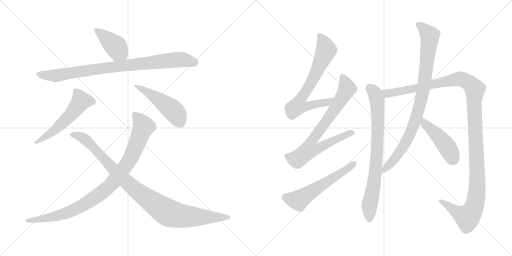
t = 0.00 s
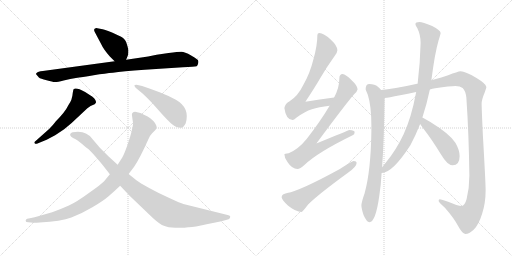
t = 2.25 s
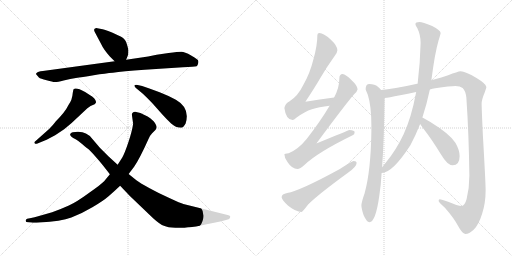
t = 4.50 s
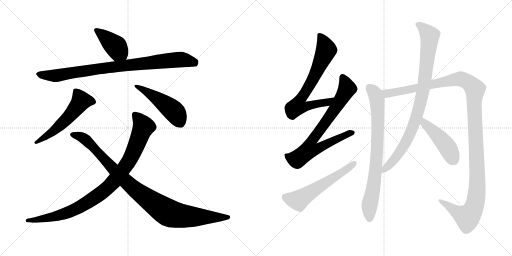
t = 6.75 s
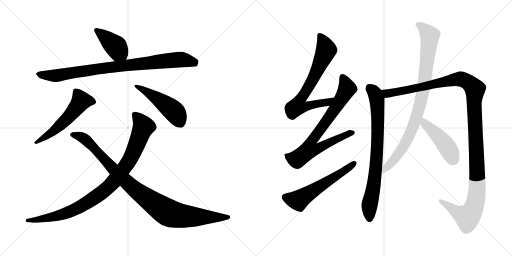
t = 9.00 s
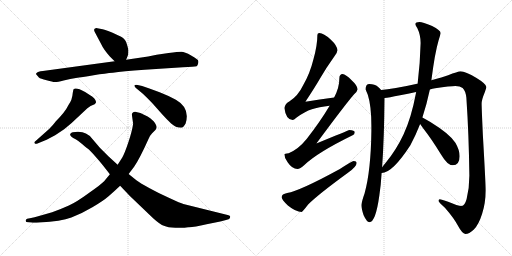
t = 11.25 s

The animated SVG that drew these frames (rendered in a browser with its animation timeline set to each time). Animation: 13 CSS @keyframes rules; one cycle of 11.25 s.

<svg version="1.1" viewBox="0 0 2048 1024" xmlns="http://www.w3.org/2000/svg">
  <g stroke="lightgray" stroke-dasharray="1,1" stroke-width="1" transform="scale(4, 4)">
    <line x1="0" y1="0" x2="256" y2="256"></line>
    <line x1="256" y1="0" x2="0" y2="256"></line>
    <line x1="128" y1="0" x2="128" y2="256"></line>
    <line x1="0" y1="128" x2="256" y2="128"></line>
    <line x1="256" y1="0" x2="512" y2="256"></line>
    <line x1="512" y1="0" x2="256" y2="256"></line>
    <line x1="384" y1="0" x2="384" y2="256"></line>
    <line x1="256" y1="128" x2="512" y2="128"></line>
  </g>
<g transform="scale(1, -1) translate(0, -850)">
   <style type="text/css">
    @keyframes keyframes0 {
      from {
       stroke: black;
       stroke-dashoffset: 412;
       stroke-width: 128;
       }
       57% {
       animation-timing-function: step-end;
       stroke: black;
       stroke-dashoffset: 0;
       stroke-width: 128;
       }
       to {
       stroke: black;
       stroke-width: 1024;
       }
       }
       #make-me-a-hanzi-animation-0 {
         animation: keyframes0 0.585286s both;
         animation-delay: 0.000000s;
         animation-timing-function: linear;
       }
    @keyframes keyframes1 {
      from {
       stroke: black;
       stroke-dashoffset: 893;
       stroke-width: 128;
       }
       74% {
       animation-timing-function: step-end;
       stroke: black;
       stroke-dashoffset: 0;
       stroke-width: 128;
       }
       to {
       stroke: black;
       stroke-width: 1024;
       }
       }
       #make-me-a-hanzi-animation-1 {
         animation: keyframes1 0.976725s both;
         animation-delay: 0.585286s;
         animation-timing-function: linear;
       }
    @keyframes keyframes2 {
      from {
       stroke: black;
       stroke-dashoffset: 553;
       stroke-width: 128;
       }
       64% {
       animation-timing-function: step-end;
       stroke: black;
       stroke-dashoffset: 0;
       stroke-width: 128;
       }
       to {
       stroke: black;
       stroke-width: 1024;
       }
       }
       #make-me-a-hanzi-animation-2 {
         animation: keyframes2 0.700033s both;
         animation-delay: 1.562011s;
         animation-timing-function: linear;
       }
    @keyframes keyframes3 {
      from {
       stroke: black;
       stroke-dashoffset: 479;
       stroke-width: 128;
       }
       61% {
       animation-timing-function: step-end;
       stroke: black;
       stroke-dashoffset: 0;
       stroke-width: 128;
       }
       to {
       stroke: black;
       stroke-width: 1024;
       }
       }
       #make-me-a-hanzi-animation-3 {
         animation: keyframes3 0.639811s both;
         animation-delay: 2.262044s;
         animation-timing-function: linear;
       }
    @keyframes keyframes4 {
      from {
       stroke: black;
       stroke-dashoffset: 954;
       stroke-width: 128;
       }
       76% {
       animation-timing-function: step-end;
       stroke: black;
       stroke-dashoffset: 0;
       stroke-width: 128;
       }
       to {
       stroke: black;
       stroke-width: 1024;
       }
       }
       #make-me-a-hanzi-animation-4 {
         animation: keyframes4 1.026367s both;
         animation-delay: 2.901855s;
         animation-timing-function: linear;
       }
    @keyframes keyframes5 {
      from {
       stroke: black;
       stroke-dashoffset: 997;
       stroke-width: 128;
       }
       76% {
       animation-timing-function: step-end;
       stroke: black;
       stroke-dashoffset: 0;
       stroke-width: 128;
       }
       to {
       stroke: black;
       stroke-width: 1024;
       }
       }
       #make-me-a-hanzi-animation-5 {
         animation: keyframes5 1.061361s both;
         animation-delay: 3.928222s;
         animation-timing-function: linear;
       }
    @keyframes keyframes6 {
      from {
       stroke: black;
       stroke-dashoffset: 717;
       stroke-width: 128;
       }
       70% {
       animation-timing-function: step-end;
       stroke: black;
       stroke-dashoffset: 0;
       stroke-width: 128;
       }
       to {
       stroke: black;
       stroke-width: 1024;
       }
       }
       #make-me-a-hanzi-animation-6 {
         animation: keyframes6 0.833496s both;
         animation-delay: 4.989583s;
         animation-timing-function: linear;
       }
    @keyframes keyframes7 {
      from {
       stroke: black;
       stroke-dashoffset: 778;
       stroke-width: 128;
       }
       72% {
       animation-timing-function: step-end;
       stroke: black;
       stroke-dashoffset: 0;
       stroke-width: 128;
       }
       to {
       stroke: black;
       stroke-width: 1024;
       }
       }
       #make-me-a-hanzi-animation-7 {
         animation: keyframes7 0.883138s both;
         animation-delay: 5.823079s;
         animation-timing-function: linear;
       }
    @keyframes keyframes8 {
      from {
       stroke: black;
       stroke-dashoffset: 579;
       stroke-width: 128;
       }
       65% {
       animation-timing-function: step-end;
       stroke: black;
       stroke-dashoffset: 0;
       stroke-width: 128;
       }
       to {
       stroke: black;
       stroke-width: 1024;
       }
       }
       #make-me-a-hanzi-animation-8 {
         animation: keyframes8 0.721191s both;
         animation-delay: 6.706217s;
         animation-timing-function: linear;
       }
    @keyframes keyframes9 {
      from {
       stroke: black;
       stroke-dashoffset: 796;
       stroke-width: 128;
       }
       72% {
       animation-timing-function: step-end;
       stroke: black;
       stroke-dashoffset: 0;
       stroke-width: 128;
       }
       to {
       stroke: black;
       stroke-width: 1024;
       }
       }
       #make-me-a-hanzi-animation-9 {
         animation: keyframes9 0.897786s both;
         animation-delay: 7.427408s;
         animation-timing-function: linear;
       }
    @keyframes keyframes10 {
      from {
       stroke: black;
       stroke-dashoffset: 1296;
       stroke-width: 128;
       }
       81% {
       animation-timing-function: step-end;
       stroke: black;
       stroke-dashoffset: 0;
       stroke-width: 128;
       }
       to {
       stroke: black;
       stroke-width: 1024;
       }
       }
       #make-me-a-hanzi-animation-10 {
         animation: keyframes10 1.304688s both;
         animation-delay: 8.325194s;
         animation-timing-function: linear;
       }
    @keyframes keyframes11 {
      from {
       stroke: black;
       stroke-dashoffset: 914;
       stroke-width: 128;
       }
       75% {
       animation-timing-function: step-end;
       stroke: black;
       stroke-dashoffset: 0;
       stroke-width: 128;
       }
       to {
       stroke: black;
       stroke-width: 1024;
       }
       }
       #make-me-a-hanzi-animation-11 {
         animation: keyframes11 0.993815s both;
         animation-delay: 9.629882s;
         animation-timing-function: linear;
       }
    @keyframes keyframes12 {
      from {
       stroke: black;
       stroke-dashoffset: 458;
       stroke-width: 128;
       }
       60% {
       animation-timing-function: step-end;
       stroke: black;
       stroke-dashoffset: 0;
       stroke-width: 128;
       }
       to {
       stroke: black;
       stroke-width: 1024;
       }
       }
       #make-me-a-hanzi-animation-12 {
         animation: keyframes12 0.622721s both;
         animation-delay: 10.623697s;
         animation-timing-function: linear;
       }
</style>
<path d="M 438.5 625.5 L 458.5 605.5 C 479.5 584.5 493.5 583.5 504.5 611.5 L 512.5 631.5 Q 513.5 641.5 513.5 648.5 Q 513.5 654.5 507.5 673.5 Q 502.5 692.5 489.5 700.5 Q 477.5 707.5 450.5 719.5 Q 423.5 731.5 410.5 733.5 L 389.5 737.5 Q 383.5 738.5 378.5 735.5 Q 374.5 731.5 378.5 723.5 L 405.5 672.5 Q 413.5 654.5 438.5 625.5 Z" fill="lightgray"></path> 
<path d="M 458.5 605.5 L 171.5 566.5 Q 150.5 564.5 147.5 559.5 Q 142.5 555.5 144.5 553.5 L 155.5 540.5 Q 161.5 535.5 186.5 529.5 Q 211.5 522.5 218.5 522.5 Q 226.5 521.5 254.5 528.5 Q 282.5 535.5 303.5 538.5 Q 325.5 541.5 374.5 549.5 Q 423.5 557.5 451.5 559.5 Q 488.5 566.5 578.5 571.5 L 731.5 581.5 Q 777.5 583.5 786.5 585.5 Q 790.5 588.5 792.5 596.5 Q 794.5 603.5 792.5 608.5 Q 791.5 612.5 764.5 628.5 Q 738.5 643.5 725.5 643.5 Q 712.5 643.5 674.5 638.5 L 626.5 631.5 L 592.5 624.5 L 504.5 611.5 L 458.5 605.5 Z" fill="lightgray"></path> 
<path d="M 196.5 334.5 L 143.5 287.5 Q 134.5 280.5 138.5 277.5 Q 140.5 273.5 147.5 275.5 L 186.5 291.5 L 220.5 309.5 L 256.5 333.5 L 286.5 358.5 L 349.5 417.5 Q 360.5 428.5 378.5 433.5 Q 382.5 437.5 384.5 441.5 Q 384.5 448.5 376.5 457.5 Q 368.5 465.5 360.5 469.5 L 340.5 482.5 Q 303.5 502.5 294.5 493.5 Q 292.5 491.5 289.5 467.5 L 285.5 451.5 Q 282.5 443.5 274.5 431.5 Q 260.5 402.5 223.5 365.5 Q 212.5 350.5 196.5 334.5 Z" fill="lightgray"></path> 
<path d="M 568.5 506.5 L 550.5 510.5 Q 529.5 512.5 542.5 499.5 L 572.5 474.5 Q 588.5 459.5 609.5 437.5 L 648.5 393.5 Q 667.5 372.5 684.5 356.5 Q 702.5 339.5 724.5 339.5 Q 733.5 339.5 742.5 356.5 Q 761.5 418.5 703.5 451.5 Q 674.5 467.5 638.5 481.5 L 597.5 496.5 L 568.5 506.5 Z" fill="lightgray"></path> 
<path d="M 527.5 391.5 L 532.5 355.5 Q 528.5 326.5 513.5 281.5 Q 498.5 236.5 488.5 219.5 L 470.5 191.5 L 439.5 153.5 L 416.5 125.5 Q 405.5 113.5 355.5 78.5 Q 306.5 42.5 275.5 28.5 Q 244.5 14.5 208.5 1.5 L 152.5 -14.5 Q 140.5 -18.5 119.5 -22.5 L 108.5 -24.5 Q 103.5 -26.5 102.5 -32.5 Q 102.5 -38.5 113.5 -38.5 L 124.5 -39.5 Q 132.5 -41.5 158.5 -39.5 Q 244.5 -35.5 285.5 -19.5 Q 327.5 -3.5 369.5 21.5 Q 412.5 46.5 435.5 66.5 Q 458.5 86.5 480.5 107.5 L 514.5 154.5 L 536.5 183.5 Q 559.5 217.5 593.5 293.5 Q 599.5 308.5 608.5 317.5 L 621.5 330.5 Q 624.5 333.5 626.5 341.5 Q 626.5 350.5 614.5 365.5 Q 599.5 379.5 590.5 384.5 L 561.5 398.5 L 540.5 403.5 Q 527.5 402.5 527.5 391.5 Z" fill="lightgray"></path> 
<path d="M 470.5 191.5 L 433.5 225.5 L 399.5 259.5 L 370.5 293.5 Q 359.5 309.5 343.5 316.5 Q 325.5 326.5 290.5 321.5 Q 282.5 319.5 280.5 313.5 Q 278.5 304.5 302.5 293.5 Q 310.5 289.5 329.5 273.5 Q 349.5 256.5 355.5 252.5 Q 361.5 247.5 382.5 223.5 Q 393.5 211.5 414.5 185.5 L 439.5 153.5 L 480.5 107.5 L 519.5 66.5 L 612.5 -22.5 Q 641.5 -48.5 655.5 -52.5 Q 671.5 -59.5 701.5 -60.5 Q 732.5 -62.5 752.5 -58.5 Q 773.5 -59.5 826.5 -46.5 Q 891.5 -34.5 914.5 -26.5 Q 919.5 -24.5 920.5 -18.5 Q 921.5 -15.5 919.5 -13.5 Q 918.5 -11.5 910.5 -9.5 L 733.5 34.5 Q 722.5 37.5 679.5 57.5 Q 636.5 76.5 598.5 97.5 Q 560.5 118.5 545.5 129.5 L 514.5 154.5 L 470.5 191.5 Z" fill="lightgray"></path> 
<path d="M 1336.5 460.0 Q 1278.5 453.0 1221.5 443.0 Q 1260.5 502.0 1279.5 535.0 Q 1303.5 577.0 1338.5 626.0 Q 1349.5 640.0 1349.5 649.0 Q 1349.5 667.0 1322.5 692.0 Q 1294.5 718.0 1277.5 718.0 Q 1269.5 718.0 1269.5 710.0 Q 1269.5 668.0 1253.5 612.0 Q 1239.5 555.0 1212.5 509.0 Q 1192.5 467.0 1158.5 445.0 Q 1140.5 436.0 1137.5 418.0 Q 1143.5 371.0 1170.5 370.0 Q 1174.5 370.0 1186.5 380.0 Q 1219.5 404.0 1247.5 413.0 Q 1274.5 422.0 1318.5 427.0 C 1348.5 431.0 1366.5 464.0 1336.5 460.0 Z" fill="lightgray"></path> 
<path d="M 1370.5 554.0 Q 1357.5 553.0 1357.5 538.0 Q 1357.5 499.0 1336.5 460.0 L 1318.5 427.0 Q 1280.5 363.0 1226.5 294.0 Q 1193.5 253.0 1154.5 237.0 Q 1138.5 236.0 1137.5 233.0 Q 1137.5 217.0 1150.5 201.0 Q 1168.5 174.0 1189.5 174.0 Q 1200.5 174.0 1217.5 190.0 Q 1269.5 240.0 1410.5 309.0 Q 1418.5 312.0 1418.5 321.0 Q 1418.5 329.0 1397.5 330.0 Q 1391.5 328.0 1265.5 276.0 Q 1385.5 438.0 1416.5 473.0 Q 1428.5 483.0 1430.5 493.0 Q 1428.5 509.0 1406.5 529.0 Q 1382.5 553.0 1370.5 554.0 Z" fill="lightgray"></path> 
<path d="M 1414.5 206.0 Q 1408.5 206.0 1359.5 174.0 Q 1200.5 87.0 1148.5 78.0 Q 1126.5 74.0 1126.5 61.0 Q 1126.5 52.0 1151.5 28.0 Q 1183.5 2.0 1206.5 2.0 Q 1209.5 2.0 1232.5 32.0 Q 1272.5 72.0 1390.5 158.0 Q 1426.5 183.0 1426.5 198.0 Q 1426.5 206.0 1414.5 206.0 Z" fill="lightgray"></path> 
<path d="M 1477.5 514.0 Q 1462.5 514.0 1462.5 493.0 Q 1463.5 489.0 1471.5 470.0 Q 1485.5 426.0 1485.5 346.0 L 1485.5 325.0 Q 1483.5 168.0 1458.5 77.0 Q 1447.5 46.0 1445.5 30.0 Q 1445.5 16.0 1454.5 -11.0 Q 1467.5 -39.0 1477.5 -39.0 Q 1502.5 -39.0 1517.5 69.0 Q 1523.5 108.0 1526.5 158.0 L 1528.5 181.0 Q 1536.5 298.0 1538.5 458.0 L 1524.5 490.0 Q 1520.5 496.0 1511.5 503.0 Q 1499.5 514.0 1477.5 514.0 Z" fill="lightgray"></path> 
<path d="M 1719.5 492.0 Q 1729.5 495.0 1740.5 497.0 Q 1801.5 506.0 1821.5 506.0 Q 1840.5 506.0 1850.5 498.0 Q 1862.5 487.0 1865.5 459.0 Q 1875.5 310.0 1877.5 148.0 Q 1877.5 99.0 1866.5 54.0 Q 1858.5 26.0 1846.5 26.0 Q 1831.5 26.0 1792.5 43.0 Q 1766.5 53.0 1758.5 53.0 Q 1754.5 53.0 1754.5 46.0 Q 1755.5 41.0 1780.5 18.0 Q 1815.5 -22.0 1832.5 -54.0 Q 1848.5 -84.0 1861.5 -86.0 Q 1876.5 -86.0 1894.5 -69.0 Q 1914.5 -50.0 1928.5 -5.0 Q 1942.5 38.0 1942.5 89.0 Q 1942.5 118.0 1931.5 309.0 Q 1926.5 419.0 1926.5 435.0 Q 1926.5 451.0 1939.5 482.0 Q 1945.5 499.0 1945.5 502.0 Q 1945.5 514.0 1904.5 539.0 Q 1861.5 565.0 1842.5 565.0 Q 1830.5 564.0 1792.5 549.0 Q 1771.5 542.0 1725.5 529.0 L 1670.5 515.0 L 1668.5 515.0 Q 1570.5 493.0 1524.5 490.0 C 1494.5 487.0 1508.5 453.0 1538.5 458.0 Q 1552.5 459.0 1600.5 469.0 Q 1631.5 475.0 1664.5 482.0 L 1719.5 492.0 Z" fill="lightgray"></path> 
<path d="M 1526.5 158.0 Q 1569.5 158.0 1641.5 269.0 Q 1662.5 308.0 1680.5 354.0 L 1689.5 380.0 Q 1706.5 431.0 1719.5 492.0 L 1725.5 529.0 Q 1739.5 639.0 1754.5 689.0 Q 1762.5 714.0 1762.5 718.0 Q 1762.5 729.0 1728.5 746.0 Q 1689.5 762.0 1678.5 762.0 Q 1661.5 762.0 1661.5 754.0 Q 1661.5 748.0 1669.5 737.0 Q 1682.5 710.0 1682.5 678.0 Q 1680.5 596.0 1670.5 515.0 L 1664.5 482.0 Q 1664.5 480.0 1663.5 476.0 Q 1645.5 380.0 1614.5 313.0 Q 1584.5 249.0 1543.5 200.0 Q 1534.5 189.0 1528.5 181.0 C 1509.5 157.0 1506.5 153.0 1526.5 158.0 Z" fill="lightgray"></path> 
<path d="M 1680.5 354.0 Q 1686.5 345.0 1695.5 333.0 Q 1725.5 295.0 1763.5 233.0 Q 1789.5 189.0 1810.5 189.0 Q 1838.5 189.0 1838.5 225.0 Q 1838.5 250.0 1821.5 279.0 Q 1799.5 314.0 1721.5 362.0 Q 1702.5 374.0 1689.5 380.0 C 1662.5 393.0 1663.5 379.0 1680.5 354.0 Z" fill="lightgray"></path> 
      <clipPath id="make-me-a-hanzi-clip-0">
      <path d="M 438.5 625.5 L 458.5 605.5 C 479.5 584.5 493.5 583.5 504.5 611.5 L 512.5 631.5 Q 513.5 641.5 513.5 648.5 Q 513.5 654.5 507.5 673.5 Q 502.5 692.5 489.5 700.5 Q 477.5 707.5 450.5 719.5 Q 423.5 731.5 410.5 733.5 L 389.5 737.5 Q 383.5 738.5 378.5 735.5 Q 374.5 731.5 378.5 723.5 L 405.5 672.5 Q 413.5 654.5 438.5 625.5 Z" fill="lightgray"></path>
      </clipPath>
      <path clip-path="url(#make-me-a-hanzi-clip-0)" d="M 385.5 729.5 L 464.5 663.5 L 495.5 620.5 " fill="none" id="make-me-a-hanzi-animation-0" stroke-dasharray="284 568" stroke-linecap="round"></path>

      <clipPath id="make-me-a-hanzi-clip-1">
      <path d="M 458.5 605.5 L 171.5 566.5 Q 150.5 564.5 147.5 559.5 Q 142.5 555.5 144.5 553.5 L 155.5 540.5 Q 161.5 535.5 186.5 529.5 Q 211.5 522.5 218.5 522.5 Q 226.5 521.5 254.5 528.5 Q 282.5 535.5 303.5 538.5 Q 325.5 541.5 374.5 549.5 Q 423.5 557.5 451.5 559.5 Q 488.5 566.5 578.5 571.5 L 731.5 581.5 Q 777.5 583.5 786.5 585.5 Q 790.5 588.5 792.5 596.5 Q 794.5 603.5 792.5 608.5 Q 791.5 612.5 764.5 628.5 Q 738.5 643.5 725.5 643.5 Q 712.5 643.5 674.5 638.5 L 626.5 631.5 L 592.5 624.5 L 504.5 611.5 L 458.5 605.5 Z" fill="lightgray"></path>
      </clipPath>
      <path clip-path="url(#make-me-a-hanzi-clip-1)" d="M 151.5 553.5 L 218.5 547.5 L 468.5 585.5 L 725.5 612.5 L 781.5 595.5 " fill="none" id="make-me-a-hanzi-animation-1" stroke-dasharray="765 1530" stroke-linecap="round"></path>

      <clipPath id="make-me-a-hanzi-clip-2">
      <path d="M 196.5 334.5 L 143.5 287.5 Q 134.5 280.5 138.5 277.5 Q 140.5 273.5 147.5 275.5 L 186.5 291.5 L 220.5 309.5 L 256.5 333.5 L 286.5 358.5 L 349.5 417.5 Q 360.5 428.5 378.5 433.5 Q 382.5 437.5 384.5 441.5 Q 384.5 448.5 376.5 457.5 Q 368.5 465.5 360.5 469.5 L 340.5 482.5 Q 303.5 502.5 294.5 493.5 Q 292.5 491.5 289.5 467.5 L 285.5 451.5 Q 282.5 443.5 274.5 431.5 Q 260.5 402.5 223.5 365.5 Q 212.5 350.5 196.5 334.5 Z" fill="lightgray"></path>
      </clipPath>
      <path clip-path="url(#make-me-a-hanzi-clip-2)" d="M 374.5 442.5 L 323.5 446.5 L 256.5 364.5 L 207.5 320.5 L 144.5 281.5 " fill="none" id="make-me-a-hanzi-animation-2" stroke-dasharray="425 850" stroke-linecap="round"></path>

      <clipPath id="make-me-a-hanzi-clip-3">
      <path d="M 568.5 506.5 L 550.5 510.5 Q 529.5 512.5 542.5 499.5 L 572.5 474.5 Q 588.5 459.5 609.5 437.5 L 648.5 393.5 Q 667.5 372.5 684.5 356.5 Q 702.5 339.5 724.5 339.5 Q 733.5 339.5 742.5 356.5 Q 761.5 418.5 703.5 451.5 Q 674.5 467.5 638.5 481.5 L 597.5 496.5 L 568.5 506.5 Z" fill="lightgray"></path>
      </clipPath>
      <path clip-path="url(#make-me-a-hanzi-clip-3)" d="M 552.5 500.5 L 610.5 468.5 L 688.5 412.5 L 720.5 360.5 " fill="none" id="make-me-a-hanzi-animation-3" stroke-dasharray="351 702" stroke-linecap="round"></path>

      <clipPath id="make-me-a-hanzi-clip-4">
      <path d="M 527.5 391.5 L 532.5 355.5 Q 528.5 326.5 513.5 281.5 Q 498.5 236.5 488.5 219.5 L 470.5 191.5 L 439.5 153.5 L 416.5 125.5 Q 405.5 113.5 355.5 78.5 Q 306.5 42.5 275.5 28.5 Q 244.5 14.5 208.5 1.5 L 152.5 -14.5 Q 140.5 -18.5 119.5 -22.5 L 108.5 -24.5 Q 103.5 -26.5 102.5 -32.5 Q 102.5 -38.5 113.5 -38.5 L 124.5 -39.5 Q 132.5 -41.5 158.5 -39.5 Q 244.5 -35.5 285.5 -19.5 Q 327.5 -3.5 369.5 21.5 Q 412.5 46.5 435.5 66.5 Q 458.5 86.5 480.5 107.5 L 514.5 154.5 L 536.5 183.5 Q 559.5 217.5 593.5 293.5 Q 599.5 308.5 608.5 317.5 L 621.5 330.5 Q 624.5 333.5 626.5 341.5 Q 626.5 350.5 614.5 365.5 Q 599.5 379.5 590.5 384.5 L 561.5 398.5 L 540.5 403.5 Q 527.5 402.5 527.5 391.5 Z" fill="lightgray"></path>
      </clipPath>
      <path clip-path="url(#make-me-a-hanzi-clip-4)" d="M 539.5 391.5 L 573.5 342.5 L 517.5 209.5 L 433.5 102.5 L 336.5 32.5 L 272.5 0.5 L 184.5 -23.5 L 109.5 -31.5 " fill="none" id="make-me-a-hanzi-animation-4" stroke-dasharray="826 1652" stroke-linecap="round"></path>

      <clipPath id="make-me-a-hanzi-clip-5">
      <path d="M 470.5 191.5 L 433.5 225.5 L 399.5 259.5 L 370.5 293.5 Q 359.5 309.5 343.5 316.5 Q 325.5 326.5 290.5 321.5 Q 282.5 319.5 280.5 313.5 Q 278.5 304.5 302.5 293.5 Q 310.5 289.5 329.5 273.5 Q 349.5 256.5 355.5 252.5 Q 361.5 247.5 382.5 223.5 Q 393.5 211.5 414.5 185.5 L 439.5 153.5 L 480.5 107.5 L 519.5 66.5 L 612.5 -22.5 Q 641.5 -48.5 655.5 -52.5 Q 671.5 -59.5 701.5 -60.5 Q 732.5 -62.5 752.5 -58.5 Q 773.5 -59.5 826.5 -46.5 Q 891.5 -34.5 914.5 -26.5 Q 919.5 -24.5 920.5 -18.5 Q 921.5 -15.5 919.5 -13.5 Q 918.5 -11.5 910.5 -9.5 L 733.5 34.5 Q 722.5 37.5 679.5 57.5 Q 636.5 76.5 598.5 97.5 Q 560.5 118.5 545.5 129.5 L 514.5 154.5 L 470.5 191.5 Z" fill="lightgray"></path>
      </clipPath>
      <path clip-path="url(#make-me-a-hanzi-clip-5)" d="M 289.5 312.5 L 344.5 290.5 L 516.5 112.5 L 673.5 -0.5 L 763.5 -16.5 L 912.5 -17.5 " fill="none" id="make-me-a-hanzi-animation-5" stroke-dasharray="869 1738" stroke-linecap="round"></path>

      <clipPath id="make-me-a-hanzi-clip-6">
      <path d="M 1336.5 460.0 Q 1278.5 453.0 1221.5 443.0 Q 1260.5 502.0 1279.5 535.0 Q 1303.5 577.0 1338.5 626.0 Q 1349.5 640.0 1349.5 649.0 Q 1349.5 667.0 1322.5 692.0 Q 1294.5 718.0 1277.5 718.0 Q 1269.5 718.0 1269.5 710.0 Q 1269.5 668.0 1253.5 612.0 Q 1239.5 555.0 1212.5 509.0 Q 1192.5 467.0 1158.5 445.0 Q 1140.5 436.0 1137.5 418.0 Q 1143.5 371.0 1170.5 370.0 Q 1174.5 370.0 1186.5 380.0 Q 1219.5 404.0 1247.5 413.0 Q 1274.5 422.0 1318.5 427.0 C 1348.5 431.0 1366.5 464.0 1336.5 460.0 Z" fill="lightgray"></path>
      </clipPath>
      <path clip-path="url(#make-me-a-hanzi-clip-6)" d="M 1280.5 707.0 L 1305.5 651.0 L 1256.5 542.0 L 1200.5 452.0 L 1191.5 425.0 L 1222.5 423.0 L 1308.5 440.0 L 1329.5 457.0 " fill="none" id="make-me-a-hanzi-animation-6" stroke-dasharray="589 1178" stroke-linecap="round"></path>

      <clipPath id="make-me-a-hanzi-clip-7">
      <path d="M 1370.5 554.0 Q 1357.5 553.0 1357.5 538.0 Q 1357.5 499.0 1336.5 460.0 L 1318.5 427.0 Q 1280.5 363.0 1226.5 294.0 Q 1193.5 253.0 1154.5 237.0 Q 1138.5 236.0 1137.5 233.0 Q 1137.5 217.0 1150.5 201.0 Q 1168.5 174.0 1189.5 174.0 Q 1200.5 174.0 1217.5 190.0 Q 1269.5 240.0 1410.5 309.0 Q 1418.5 312.0 1418.5 321.0 Q 1418.5 329.0 1397.5 330.0 Q 1391.5 328.0 1265.5 276.0 Q 1385.5 438.0 1416.5 473.0 Q 1428.5 483.0 1430.5 493.0 Q 1428.5 509.0 1406.5 529.0 Q 1382.5 553.0 1370.5 554.0 Z" fill="lightgray"></path>
      </clipPath>
      <path clip-path="url(#make-me-a-hanzi-clip-7)" d="M 1370.5 540.0 L 1387.5 494.0 L 1309.5 369.0 L 1247.5 288.0 L 1237.5 252.0 L 1268.5 254.0 L 1349.5 297.0 L 1409.5 319.0 " fill="none" id="make-me-a-hanzi-animation-7" stroke-dasharray="650 1300" stroke-linecap="round"></path>

      <clipPath id="make-me-a-hanzi-clip-8">
      <path d="M 1414.5 206.0 Q 1408.5 206.0 1359.5 174.0 Q 1200.5 87.0 1148.5 78.0 Q 1126.5 74.0 1126.5 61.0 Q 1126.5 52.0 1151.5 28.0 Q 1183.5 2.0 1206.5 2.0 Q 1209.5 2.0 1232.5 32.0 Q 1272.5 72.0 1390.5 158.0 Q 1426.5 183.0 1426.5 198.0 Q 1426.5 206.0 1414.5 206.0 Z" fill="lightgray"></path>
      </clipPath>
      <path clip-path="url(#make-me-a-hanzi-clip-8)" d="M 1139.5 61.0 L 1192.5 49.0 L 1390.5 174.0 L 1416.5 196.0 " fill="none" id="make-me-a-hanzi-animation-8" stroke-dasharray="451 902" stroke-linecap="round"></path>

      <clipPath id="make-me-a-hanzi-clip-9">
      <path d="M 1477.5 514.0 Q 1462.5 514.0 1462.5 493.0 Q 1463.5 489.0 1471.5 470.0 Q 1485.5 426.0 1485.5 346.0 L 1485.5 325.0 Q 1483.5 168.0 1458.5 77.0 Q 1447.5 46.0 1445.5 30.0 Q 1445.5 16.0 1454.5 -11.0 Q 1467.5 -39.0 1477.5 -39.0 Q 1502.5 -39.0 1517.5 69.0 Q 1523.5 108.0 1526.5 158.0 L 1528.5 181.0 Q 1536.5 298.0 1538.5 458.0 L 1524.5 490.0 Q 1520.5 496.0 1511.5 503.0 Q 1499.5 514.0 1477.5 514.0 Z" fill="lightgray"></path>
      </clipPath>
      <path clip-path="url(#make-me-a-hanzi-clip-9)" d="M 1478.5 498.0 L 1497.5 479.0 L 1508.5 450.0 L 1511.5 349.0 L 1506.5 216.0 L 1492.5 93.0 L 1477.5 28.0 L 1477.5 -29.0 " fill="none" id="make-me-a-hanzi-animation-9" stroke-dasharray="668 1336" stroke-linecap="round"></path>

      <clipPath id="make-me-a-hanzi-clip-10">
      <path d="M 1719.5 492.0 Q 1729.5 495.0 1740.5 497.0 Q 1801.5 506.0 1821.5 506.0 Q 1840.5 506.0 1850.5 498.0 Q 1862.5 487.0 1865.5 459.0 Q 1875.5 310.0 1877.5 148.0 Q 1877.5 99.0 1866.5 54.0 Q 1858.5 26.0 1846.5 26.0 Q 1831.5 26.0 1792.5 43.0 Q 1766.5 53.0 1758.5 53.0 Q 1754.5 53.0 1754.5 46.0 Q 1755.5 41.0 1780.5 18.0 Q 1815.5 -22.0 1832.5 -54.0 Q 1848.5 -84.0 1861.5 -86.0 Q 1876.5 -86.0 1894.5 -69.0 Q 1914.5 -50.0 1928.5 -5.0 Q 1942.5 38.0 1942.5 89.0 Q 1942.5 118.0 1931.5 309.0 Q 1926.5 419.0 1926.5 435.0 Q 1926.5 451.0 1939.5 482.0 Q 1945.5 499.0 1945.5 502.0 Q 1945.5 514.0 1904.5 539.0 Q 1861.5 565.0 1842.5 565.0 Q 1830.5 564.0 1792.5 549.0 Q 1771.5 542.0 1725.5 529.0 L 1670.5 515.0 L 1668.5 515.0 Q 1570.5 493.0 1524.5 490.0 C 1494.5 487.0 1508.5 453.0 1538.5 458.0 Q 1552.5 459.0 1600.5 469.0 Q 1631.5 475.0 1664.5 482.0 L 1719.5 492.0 Z" fill="lightgray"></path>
      </clipPath>
      <path clip-path="url(#make-me-a-hanzi-clip-10)" d="M 1529.5 486.0 L 1548.5 476.0 L 1586.5 480.0 L 1837.5 534.0 L 1867.5 525.0 L 1899.5 493.0 L 1896.5 423.0 L 1909.5 113.0 L 1897.5 26.0 L 1869.5 -18.0 L 1841.5 -7.0 L 1761.5 47.0 " fill="none" id="make-me-a-hanzi-animation-10" stroke-dasharray="1168 2336" stroke-linecap="round"></path>

      <clipPath id="make-me-a-hanzi-clip-11">
      <path d="M 1526.5 158.0 Q 1569.5 158.0 1641.5 269.0 Q 1662.5 308.0 1680.5 354.0 L 1689.5 380.0 Q 1706.5 431.0 1719.5 492.0 L 1725.5 529.0 Q 1739.5 639.0 1754.5 689.0 Q 1762.5 714.0 1762.5 718.0 Q 1762.5 729.0 1728.5 746.0 Q 1689.5 762.0 1678.5 762.0 Q 1661.5 762.0 1661.5 754.0 Q 1661.5 748.0 1669.5 737.0 Q 1682.5 710.0 1682.5 678.0 Q 1680.5 596.0 1670.5 515.0 L 1664.5 482.0 Q 1664.5 480.0 1663.5 476.0 Q 1645.5 380.0 1614.5 313.0 Q 1584.5 249.0 1543.5 200.0 Q 1534.5 189.0 1528.5 181.0 C 1509.5 157.0 1506.5 153.0 1526.5 158.0 Z" fill="lightgray"></path>
      </clipPath>
      <path clip-path="url(#make-me-a-hanzi-clip-11)" d="M 1670.5 752.0 L 1696.5 734.0 L 1719.5 707.0 L 1701.5 542.0 L 1680.5 433.0 L 1656.5 355.0 L 1616.5 268.0 L 1570.5 204.0 L 1530.5 163.0 " fill="none" id="make-me-a-hanzi-animation-11" stroke-dasharray="786 1572" stroke-linecap="round"></path>

      <clipPath id="make-me-a-hanzi-clip-12">
      <path d="M 1680.5 354.0 Q 1686.5 345.0 1695.5 333.0 Q 1725.5 295.0 1763.5 233.0 Q 1789.5 189.0 1810.5 189.0 Q 1838.5 189.0 1838.5 225.0 Q 1838.5 250.0 1821.5 279.0 Q 1799.5 314.0 1721.5 362.0 Q 1702.5 374.0 1689.5 380.0 C 1662.5 393.0 1663.5 379.0 1680.5 354.0 Z" fill="lightgray"></path>
      </clipPath>
      <path clip-path="url(#make-me-a-hanzi-clip-12)" d="M 1691.5 372.0 L 1698.5 357.0 L 1784.5 268.0 L 1812.5 213.0 " fill="none" id="make-me-a-hanzi-animation-12" stroke-dasharray="330 660" stroke-linecap="round"></path>

</g>
</svg>
